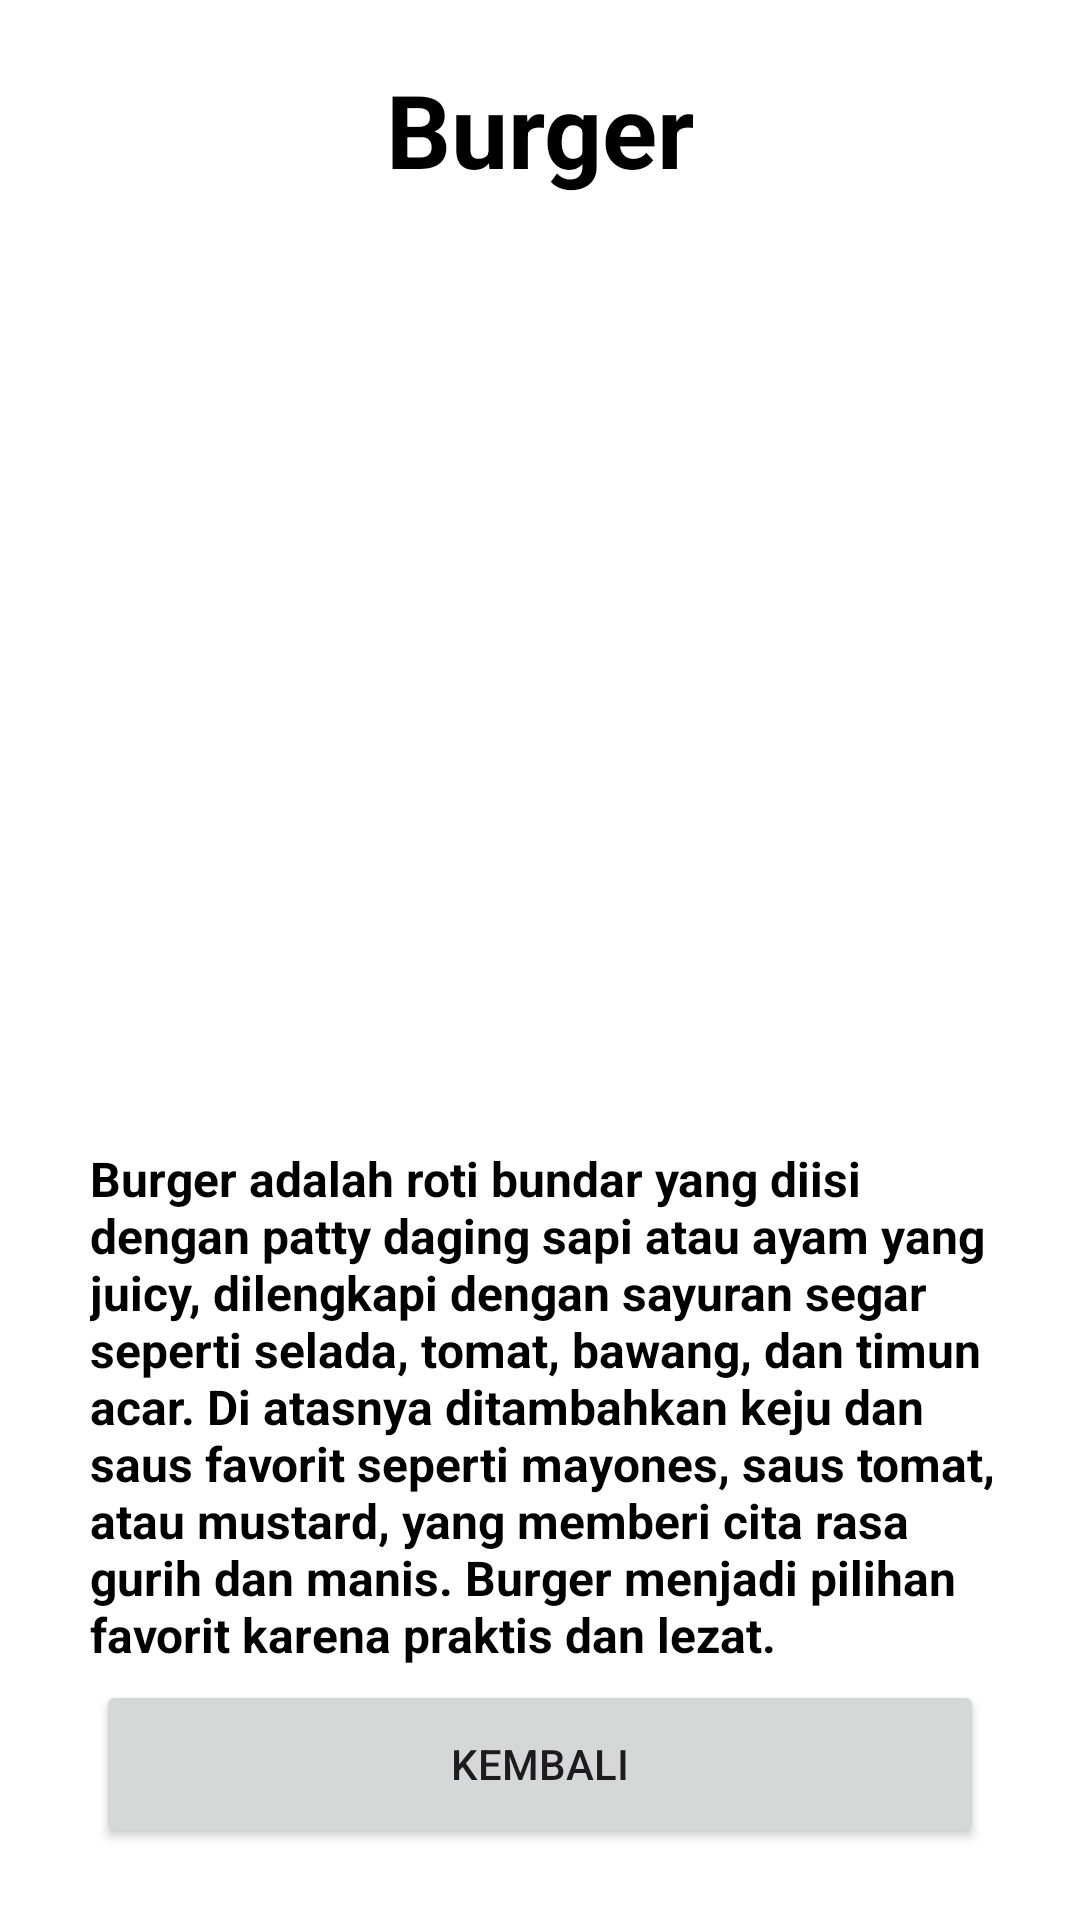

This screen was rendered from an Android layout file. Write that file and the resources it references.
<!-- AndroidManifest.xml: application theme Theme.Tugas4IntentWithData -->
<!-- res/layout/activity_burger.xml -->
<?xml version="1.0" encoding="utf-8"?>
<androidx.constraintlayout.widget.ConstraintLayout
    xmlns:android="http://schemas.android.com/apk/res/android"
    xmlns:app="http://schemas.android.com/apk/res-auto"
    xmlns:tools="http://schemas.android.com/tools"
    android:id="@+id/main"
    android:layout_width="match_parent"
    android:layout_height="match_parent"
    android:background="#FFFFFF"
    tools:context=".Burger">

    <TextView
        android:id="@+id/burger"
        android:layout_width="wrap_content"
        android:layout_height="wrap_content"
        android:textSize="34sp"
        android:textStyle="bold"
        android:textColor="@color/black"
        android:paddingTop="16dp"
        app:layout_constraintTop_toTopOf="parent"
        app:layout_constraintStart_toStartOf="parent"
        app:layout_constraintEnd_toEndOf="parent"
        app:layout_constraintBottom_toTopOf="@+id/gambar_burger"
        android:text="@string/burger"/>

    <ImageView
        android:id="@+id/gambar_burger"
        android:layout_width="300dp"
        android:layout_height="300dp"
        android:layout_marginBottom="8dp"
        app:layout_constraintTop_toBottomOf="@+id/burger"
        app:layout_constraintStart_toStartOf="parent"
        app:layout_constraintEnd_toEndOf="parent"
        app:layout_constraintBottom_toTopOf="@+id/caption_burger"
        android:src="@drawable/burger" />

    <TextView
        android:id="@+id/caption_burger"
        android:layout_width="wrap_content"
        android:layout_height="wrap_content"
        android:paddingStart="30dp"
        android:paddingEnd="20dp"
        android:text="@string/burger_description"
        android:textSize="16sp"
        android:textStyle="bold"
        android:textColor="#000000"
        app:layout_constraintTop_toBottomOf="@+id/gambar_burger"
        app:layout_constraintStart_toStartOf="parent"
        app:layout_constraintEnd_toEndOf="parent"
        app:layout_constraintBottom_toTopOf="@+id/back_button" />

    <Button
        android:id="@+id/back_button"
        android:layout_width="0dp"
        android:layout_height="56dp"
        android:text="@string/kembali"
        app:layout_constraintBottom_toBottomOf="parent"
        app:layout_constraintStart_toStartOf="parent"
        app:layout_constraintEnd_toEndOf="parent"
        android:layout_marginStart="32dp"
        android:layout_marginEnd="32dp"
        android:layout_marginBottom="24dp" />

</androidx.constraintlayout.widget.ConstraintLayout>
<!-- resources referenced by this layout -->
<resources>
  <string name="burger">Burger</string>
  <string name="burger_description">Burger adalah roti bundar yang diisi dengan patty daging sapi atau ayam yang juicy, dilengkapi dengan sayuran segar seperti selada, tomat, bawang, dan timun acar. Di atasnya ditambahkan keju dan saus favorit seperti mayones, saus tomat, atau mustard, yang memberi cita rasa gurih dan manis. Burger menjadi pilihan favorit karena praktis dan lezat.</string>
  <string name="kembali">Kembali</string>
  <style name="Theme.Tugas4IntentWithData" parent="Base.Theme.Tugas4IntentWithData" />
  <style name="Base.Theme.Tugas4IntentWithData" parent="Theme.Material3.DayNight.NoActionBar">
          
          
      </style>
  <!-- not gathered from this repository: default colours our renderer supplied (Android Studio template values) -->
  <color name="black">#FF000000</color>
</resources>
